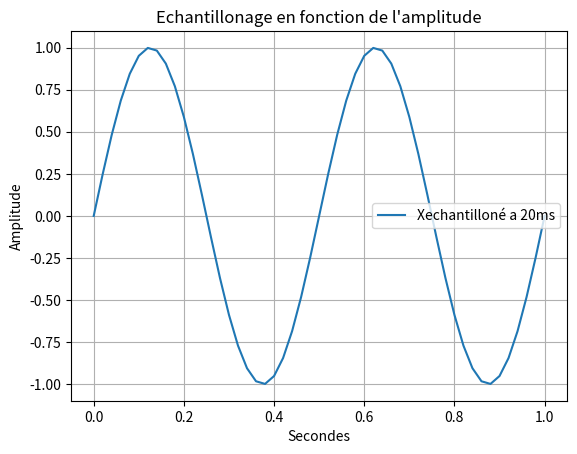

This chart was generated by the following Python code:
import random as rand

import numpy as np #importation de numpy
import matplotlib.pyplot as plt


# Bx1= [i+rand.randint(-6,7)/10 for i in X1]

# q=0.5 # pas de quantification 

# X1q = q*np.round(X1/q) # signal quantifié 

# E=X1-X1q #ereur de quantification 


#3)

# F2=2 #assigniation d'un variable F a valeur 2

# T2=np.linspace(0.2,1,1001) #Assigniation de la variable T avec le module numpy pour creer un espace de ligne compris entre 0 et 1001 avec un pas de 1

# X2=np.sin(F2*np.pi*2*T2)#Assigniation de la varibale X1 avec le module numpy pour creer une sinusoide avec la varibale F la valeurs pi du module numpy et la variable T 

#4) 
# X3=X1+X2 #Addition des deux courbes X1 et X2
#2)3) 

# plt.plot(X1 , marker='o', color='tab:purple', label='X1') #Affichage de la courbe X1
# plt.plot(Bx1, color='tab:purple', label='Bruit de X1')
# plt.plot(X1q, color='tab:red', label='Signal quantifié')
# plt.plot(E, color='tab:cyan', label='Erreur de quantification')
# plt.plot(Xech, marker='o', color='tab:blue', label='signal echantilloné')

# plt.plot(X2, marker='o', color='r', label='X2') #Afffichage de la courbe X2
# plt.plot(X3, marker='o', color='y', label='X3') #Afffichage de la courbe X3
# plt.plot(F)# Y=2 car valeurs de F=2

# 12)
F=2 #assigniation d'un variable F a valeur 2
T=np.linspace(0,1,1001) #Assigniation de la variable T avec le module numpy pour creer un espace de ligne compris entre 0 et 1001 avec un pas de 1  

X1=np.sin(F*np.pi*2*T) #Assigniation de la varibale X1 avec le module numpy pour creer une sinusoide avec la varibale F la valeurs pi du module numpy et la variable T 

# Te=0.02 #assigniation d'un variable Te a valeur 0.02 (20ms)
# Te2=np.arange(0,1,Te) #Assigniation de la variable Te2 avec le module numpy pour creer un espace de ligne compris entre 0 et 1 avec un pas de 0.02 (20ms)

# Xech=np.sin(F*np.pi*2*Te2) #Assigniation de la varibale Xech avec le module numpy pour creer une sinusoide avec la varibale F la valeurs pi du module numpy et la variable Te2

# plt.plot(T, X1, label='X1 (continu)') #Affichage de la courbe X1
# plt.plot(Te2, Xech, marker='o' ,label='Xech (échantillonné)') #Affichage de la courbe Xech

# 13)
Xech20=np.sin(F*np.pi*2*T[::20]) #Assigniation de la varibale Xech10 avec le module numpy pour creer une sinusoide avec la varibale F la valeurs pi du module numpy et la variable T avec un pas de 10
plt.plot(T[::20], Xech20, label='Xechantilloné a 20ms') #Affichage de la courbe X1

# partie affichages 
plt.xlabel("Secondes") #Axes x =Secondes
plt.ylabel('Amplitude')#Axes y= Amplitude
plt.title("Echantillonage en fonction de l'amplitude") #Titre du graphe
plt.legend() #Affiche la legendE
plt.grid(True) #affichage de la grille
plt.show() #Afficher le plot
plt.close() #Fermer le plot
